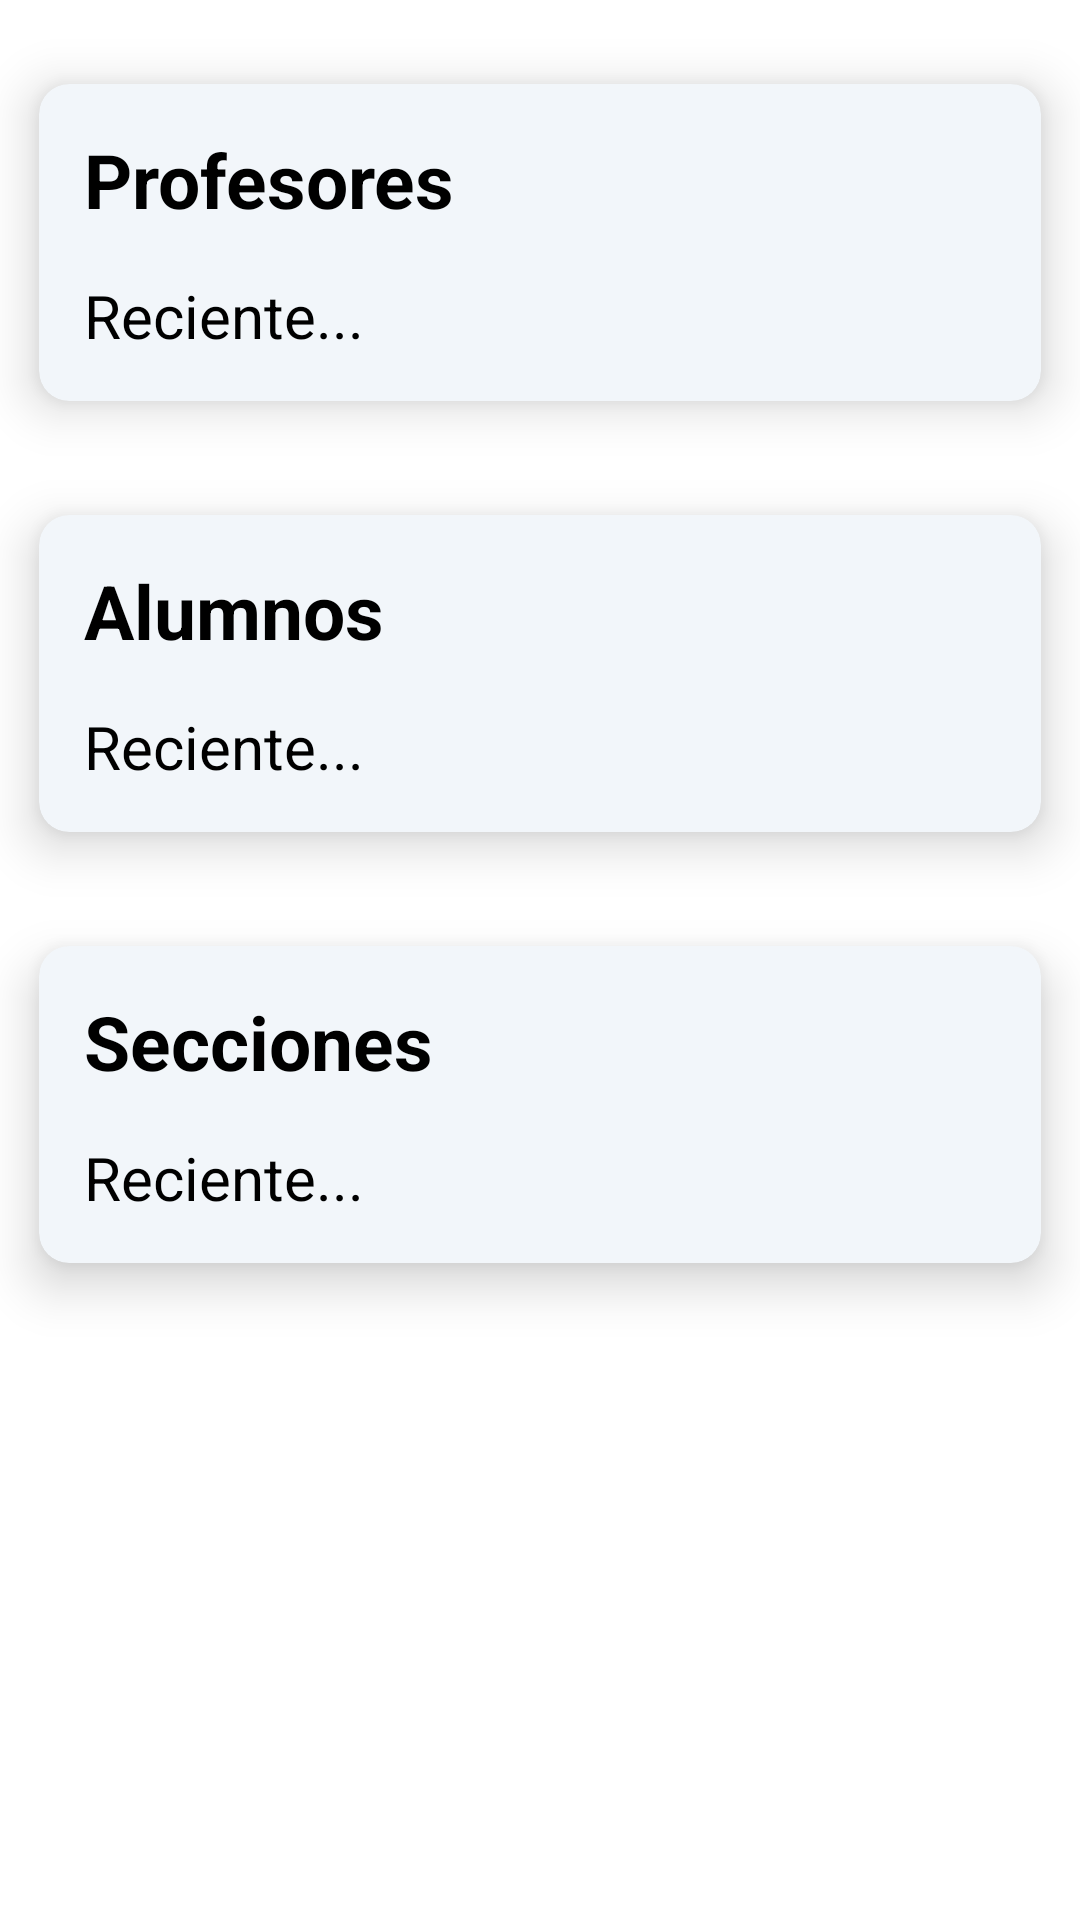

Android layout source for this screen:
<!-- AndroidManifest.xml: application theme Theme.SistemaMatricula -->
<!-- res/layout/fragment_inicio.xml -->
<?xml version="1.0" encoding="utf-8"?>
<LinearLayout xmlns:app="http://schemas.android.com/apk/res-auto"
    xmlns:tools="http://schemas.android.com/tools"
    xmlns:android="http://schemas.android.com/apk/res/android"
    android:layout_width="match_parent"
    android:layout_height="match_parent"
    tools:context=".ui.inicio.InicioFragment">

    <androidx.constraintlayout.widget.ConstraintLayout
        android:layout_width="match_parent"
        android:layout_height="match_parent">

        <androidx.cardview.widget.CardView
            android:id="@+id/cvNegocios"
            android:layout_width="match_parent"
            android:layout_height="wrap_content"
            android:layout_marginTop="2dp"
            app:cardBackgroundColor="#F2F6FA"
            app:cardCornerRadius="10dp"
            app:cardElevation="10dp"
            app:cardMaxElevation="10dp"
            app:cardPreventCornerOverlap="true"
            app:cardUseCompatPadding="true"
            app:layout_constraintTop_toBottomOf="@+id/cvTI">

            <LinearLayout
                android:layout_width="match_parent"
                android:layout_height="wrap_content"
                android:orientation="vertical">


                <TextView
                    android:layout_width="match_parent"
                    android:layout_height="wrap_content"
                    android:layout_marginTop="15sp"
                    android:paddingStart="15dp"
                    android:text="@string/menu_alumnos"
                    android:textColor="@color/black"
                    android:textSize="25sp"
                    android:textStyle="bold" />

                <TextView
                    android:layout_width="match_parent"
                    android:layout_height="wrap_content"
                    android:padding="15sp"
                    android:text="@string/reciente"
                    android:textColor="@color/black"
                    android:textSize="20sp" />

            </LinearLayout>

        </androidx.cardview.widget.CardView>

        <androidx.cardview.widget.CardView
            android:id="@+id/cvTI"
            android:layout_width="match_parent"
            android:layout_height="wrap_content"
            android:layout_marginTop="10dp"
            app:cardBackgroundColor="#F2F6FA"
            app:cardCornerRadius="10dp"
            app:cardElevation="10dp"
            app:cardMaxElevation="10dp"
            app:cardPreventCornerOverlap="true"
            app:cardUseCompatPadding="true"
            app:layout_constraintTop_toTopOf="parent">

            <LinearLayout
                android:layout_width="match_parent"
                android:layout_height="wrap_content"
                android:orientation="vertical">


                <TextView
                    android:layout_width="match_parent"
                    android:layout_height="wrap_content"
                    android:layout_marginTop="15sp"
                    android:paddingStart="15dp"
                    android:text="@string/menu_profesores"
                    android:textColor="@color/black"
                    android:textSize="25sp"
                    android:textStyle="bold" />

                <TextView
                    android:layout_width="match_parent"
                    android:layout_height="wrap_content"
                    android:padding="15sp"
                    android:text="@string/reciente"
                    android:textColor="@color/black"
                    android:textSize="20sp" />

            </LinearLayout>

        </androidx.cardview.widget.CardView>

        <androidx.cardview.widget.CardView
            android:id="@+id/cvIngenieria"
            android:layout_width="match_parent"
            android:layout_height="wrap_content"
            android:layout_marginTop="2dp"
            app:cardBackgroundColor="#F2F6FA"
            app:cardCornerRadius="10dp"
            app:cardElevation="10dp"
            app:cardMaxElevation="10dp"
            app:cardPreventCornerOverlap="true"
            app:cardUseCompatPadding="true"
            app:layout_constraintTop_toBottomOf="@+id/cvNegocios">

            <LinearLayout
                android:layout_width="match_parent"
                android:layout_height="wrap_content"
                android:orientation="vertical">


                <TextView
                    android:layout_width="match_parent"
                    android:layout_height="wrap_content"
                    android:layout_marginTop="15sp"
                    android:paddingStart="15dp"
                    android:text="@string/menu_secciones"
                    android:textColor="@color/black"
                    android:textSize="25sp"
                    android:textStyle="bold" />

                <TextView
                    android:layout_width="match_parent"
                    android:layout_height="wrap_content"
                    android:padding="15sp"
                    android:text="@string/reciente"
                    android:textColor="@color/black"
                    android:textSize="20sp" />

            </LinearLayout>

        </androidx.cardview.widget.CardView>

    </androidx.constraintlayout.widget.ConstraintLayout>

</LinearLayout>
<!-- resources referenced by this layout -->
<resources>
  <string name="menu_alumnos">Alumnos</string>
  <string name="menu_profesores">Profesores</string>
  <string name="menu_secciones">Secciones</string>
  <string name="reciente">Reciente...</string>
  <style name="Theme.SistemaMatricula" parent="Theme.MaterialComponents.Light.NoActionBar">
          
          <item name="colorPrimary">@color/purple_500</item>
          <item name="colorPrimaryVariant">@color/purple_700</item>
          <item name="colorOnPrimary">@color/white</item>
          
          <item name="colorSecondary">@color/teal_200</item>
          <item name="colorSecondaryVariant">@color/teal_700</item>
          <item name="colorOnSecondary">@color/black</item>
          
          <item name="android:statusBarColor" tools:targetApi="l">?attr/colorPrimaryVariant</item>
          
      </style>
  <!-- not gathered from this repository: default colours our renderer supplied (Android Studio template values) -->
  <color name="purple_500">#FF6200EE</color>
  <color name="purple_700">#FF3700B3</color>
  <color name="teal_200">#FF03DAC5</color>
  <color name="teal_700">#FF018786</color>
  <color name="black">#FF000000</color>
  <color name="white">#FFFFFFFF</color>
</resources>
